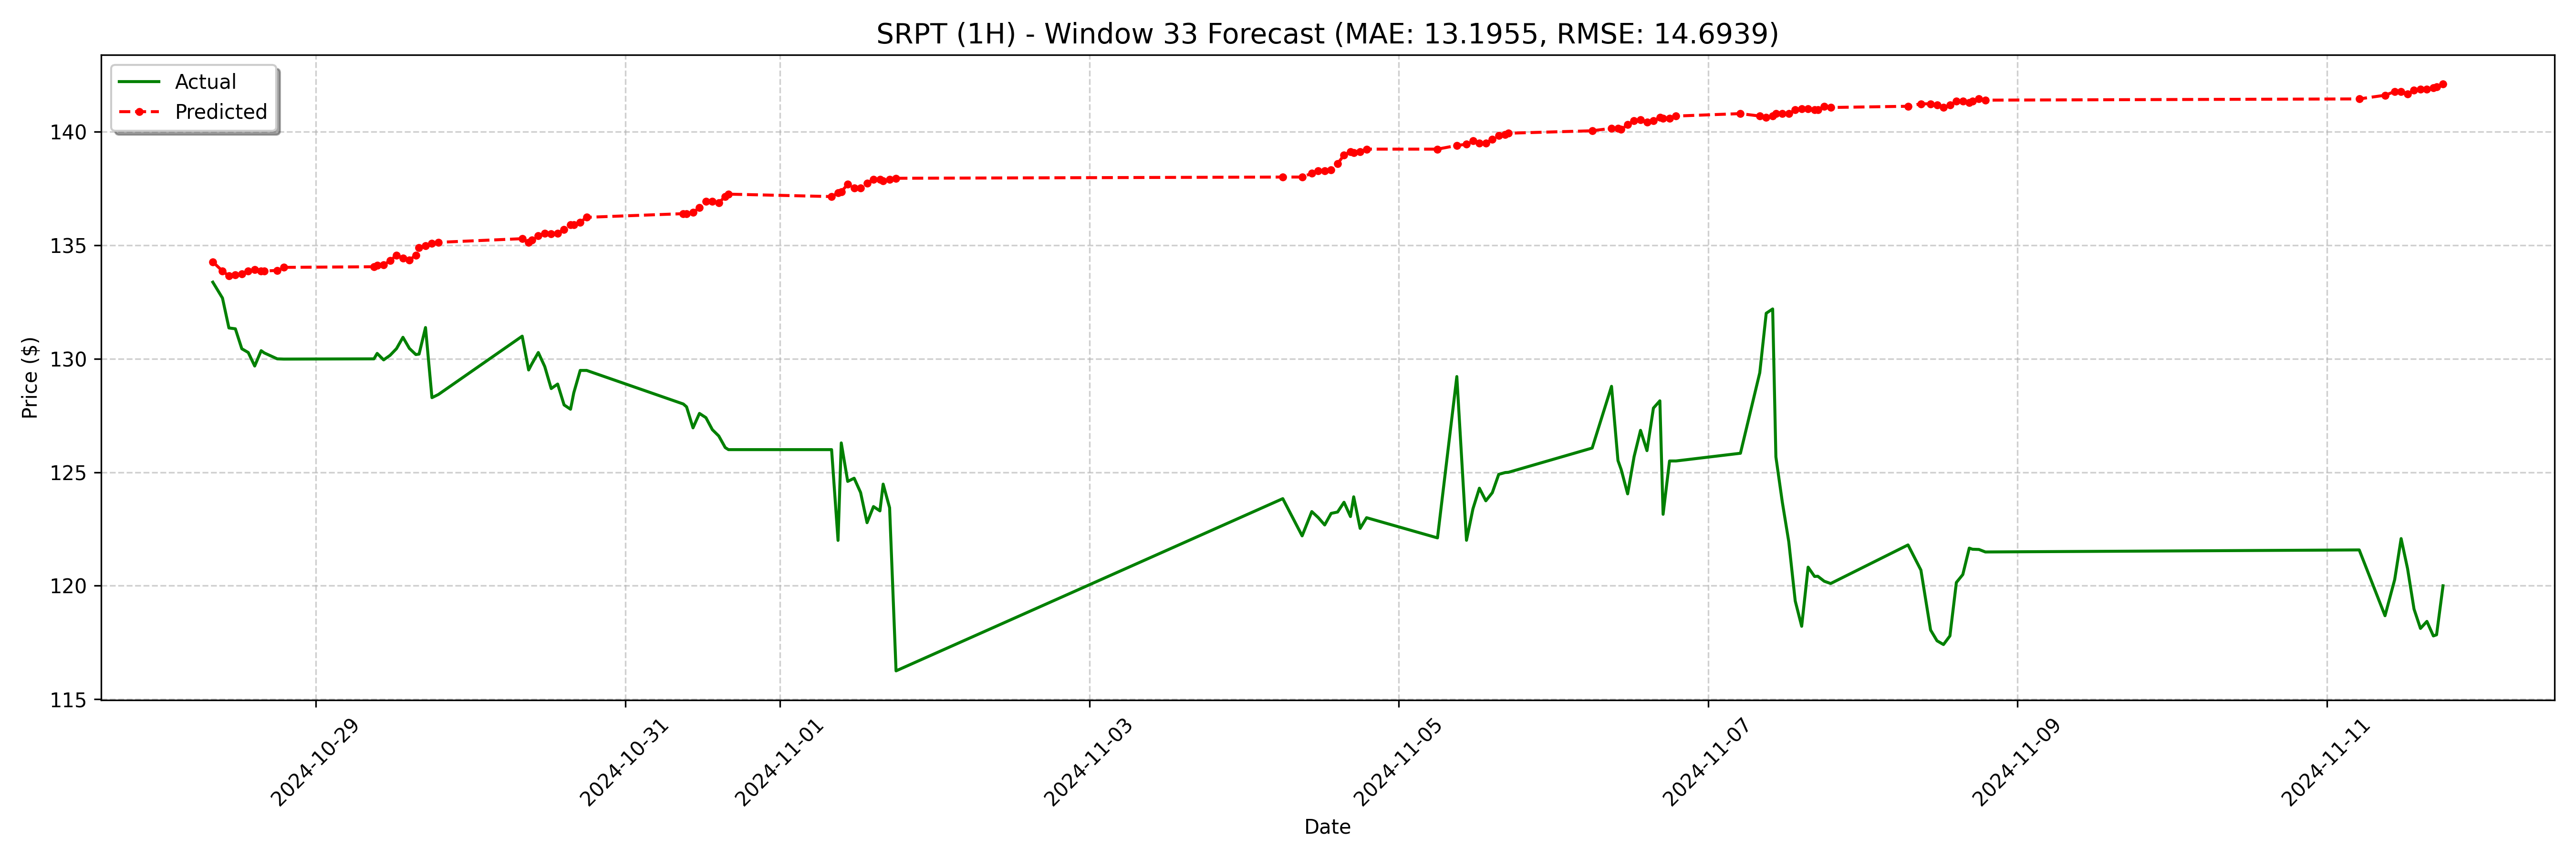

Values plotted in this chart, from the file beside it:
date, actual, forecast
2024-10-28 08:00:00-04:00, 133.4, 134.3
2024-10-28 09:30:00-04:00, 132.7, 133.9
2024-10-28 10:30:00-04:00, 131.4, 133.7
2024-10-28 11:30:00-04:00, 131.3, 133.7
2024-10-28 12:30:00-04:00, 130.4, 133.7
2024-10-28 13:30:00-04:00, 130.3, 133.9
2024-10-28 14:30:00-04:00, 129.7, 133.9
2024-10-28 15:30:00-04:00, 130.4, 133.9
2024-10-28 16:00:00-04:00, 130.3, 133.9
2024-10-28 18:00:00-04:00, 130.0, 133.9
2024-10-28 19:00:00-04:00, 130, 134
2024-10-29 09:00:00-04:00, 130.0, 134.1
2024-10-29 09:30:00-04:00, 130.2, 134.1
2024-10-29 10:30:00-04:00, 130, 134.1
2024-10-29 11:30:00-04:00, 130.2, 134.3
2024-10-29 12:30:00-04:00, 130.4, 134.6
2024-10-29 13:30:00-04:00, 130.9, 134.4
2024-10-29 14:30:00-04:00, 130.5, 134.4
2024-10-29 15:30:00-04:00, 130.2, 134.6
2024-10-29 16:00:00-04:00, 130.2, 134.9
2024-10-29 17:00:00-04:00, 131.4, 135
2024-10-29 18:00:00-04:00, 128.3, 135.1
2024-10-29 19:00:00-04:00, 128.4, 135.1
2024-10-30 08:00:00-04:00, 131.0, 135.3
2024-10-30 09:00:00-04:00, 129.5, 135.1
2024-10-30 09:30:00-04:00, 129.8, 135.2
2024-10-30 10:30:00-04:00, 130.3, 135.4
2024-10-30 11:30:00-04:00, 129.7, 135.5
2024-10-30 12:30:00-04:00, 128.7, 135.5
2024-10-30 13:30:00-04:00, 128.9, 135.5
2024-10-30 14:30:00-04:00, 128, 135.7
2024-10-30 15:30:00-04:00, 127.8, 135.9
2024-10-30 16:00:00-04:00, 128.5, 135.9
2024-10-30 17:00:00-04:00, 129.5, 136
2024-10-30 18:00:00-04:00, 129.5, 136.2
2024-10-31 09:00:00-04:00, 128, 136.4
2024-10-31 09:30:00-04:00, 127.9, 136.4
2024-10-31 10:30:00-04:00, 127, 136.5
2024-10-31 11:30:00-04:00, 127.6, 136.7
2024-10-31 12:30:00-04:00, 127.4, 136.9
2024-10-31 13:30:00-04:00, 126.9, 136.9
2024-10-31 14:30:00-04:00, 126.6, 136.9
2024-10-31 15:30:00-04:00, 126.1, 137.2
2024-10-31 16:00:00-04:00, 126.0, 137.3
2024-11-01 08:00:00-04:00, 126.0, 137.2
2024-11-01 09:00:00-04:00, 122.0, 137.3
2024-11-01 09:30:00-04:00, 126.3, 137.4
2024-11-01 10:30:00-04:00, 124.6, 137.7
2024-11-01 11:30:00-04:00, 124.7, 137.5
2024-11-01 12:30:00-04:00, 124.1, 137.5
2024-11-01 13:30:00-04:00, 122.8, 137.7
2024-11-01 14:30:00-04:00, 123.5, 137.9
2024-11-01 15:30:00-04:00, 123.3, 137.9
2024-11-01 16:00:00-04:00, 124.5, 137.9
2024-11-01 17:00:00-04:00, 123.4, 137.9
2024-11-01 18:00:00-04:00, 116.2, 138
2024-11-04 05:00:00-05:00, 123.8, 138
2024-11-04 08:00:00-05:00, 122.2, 138
2024-11-04 09:30:00-05:00, 123.3, 138.2
2024-11-04 10:30:00-05:00, 123, 138.3
... 68 more rows
